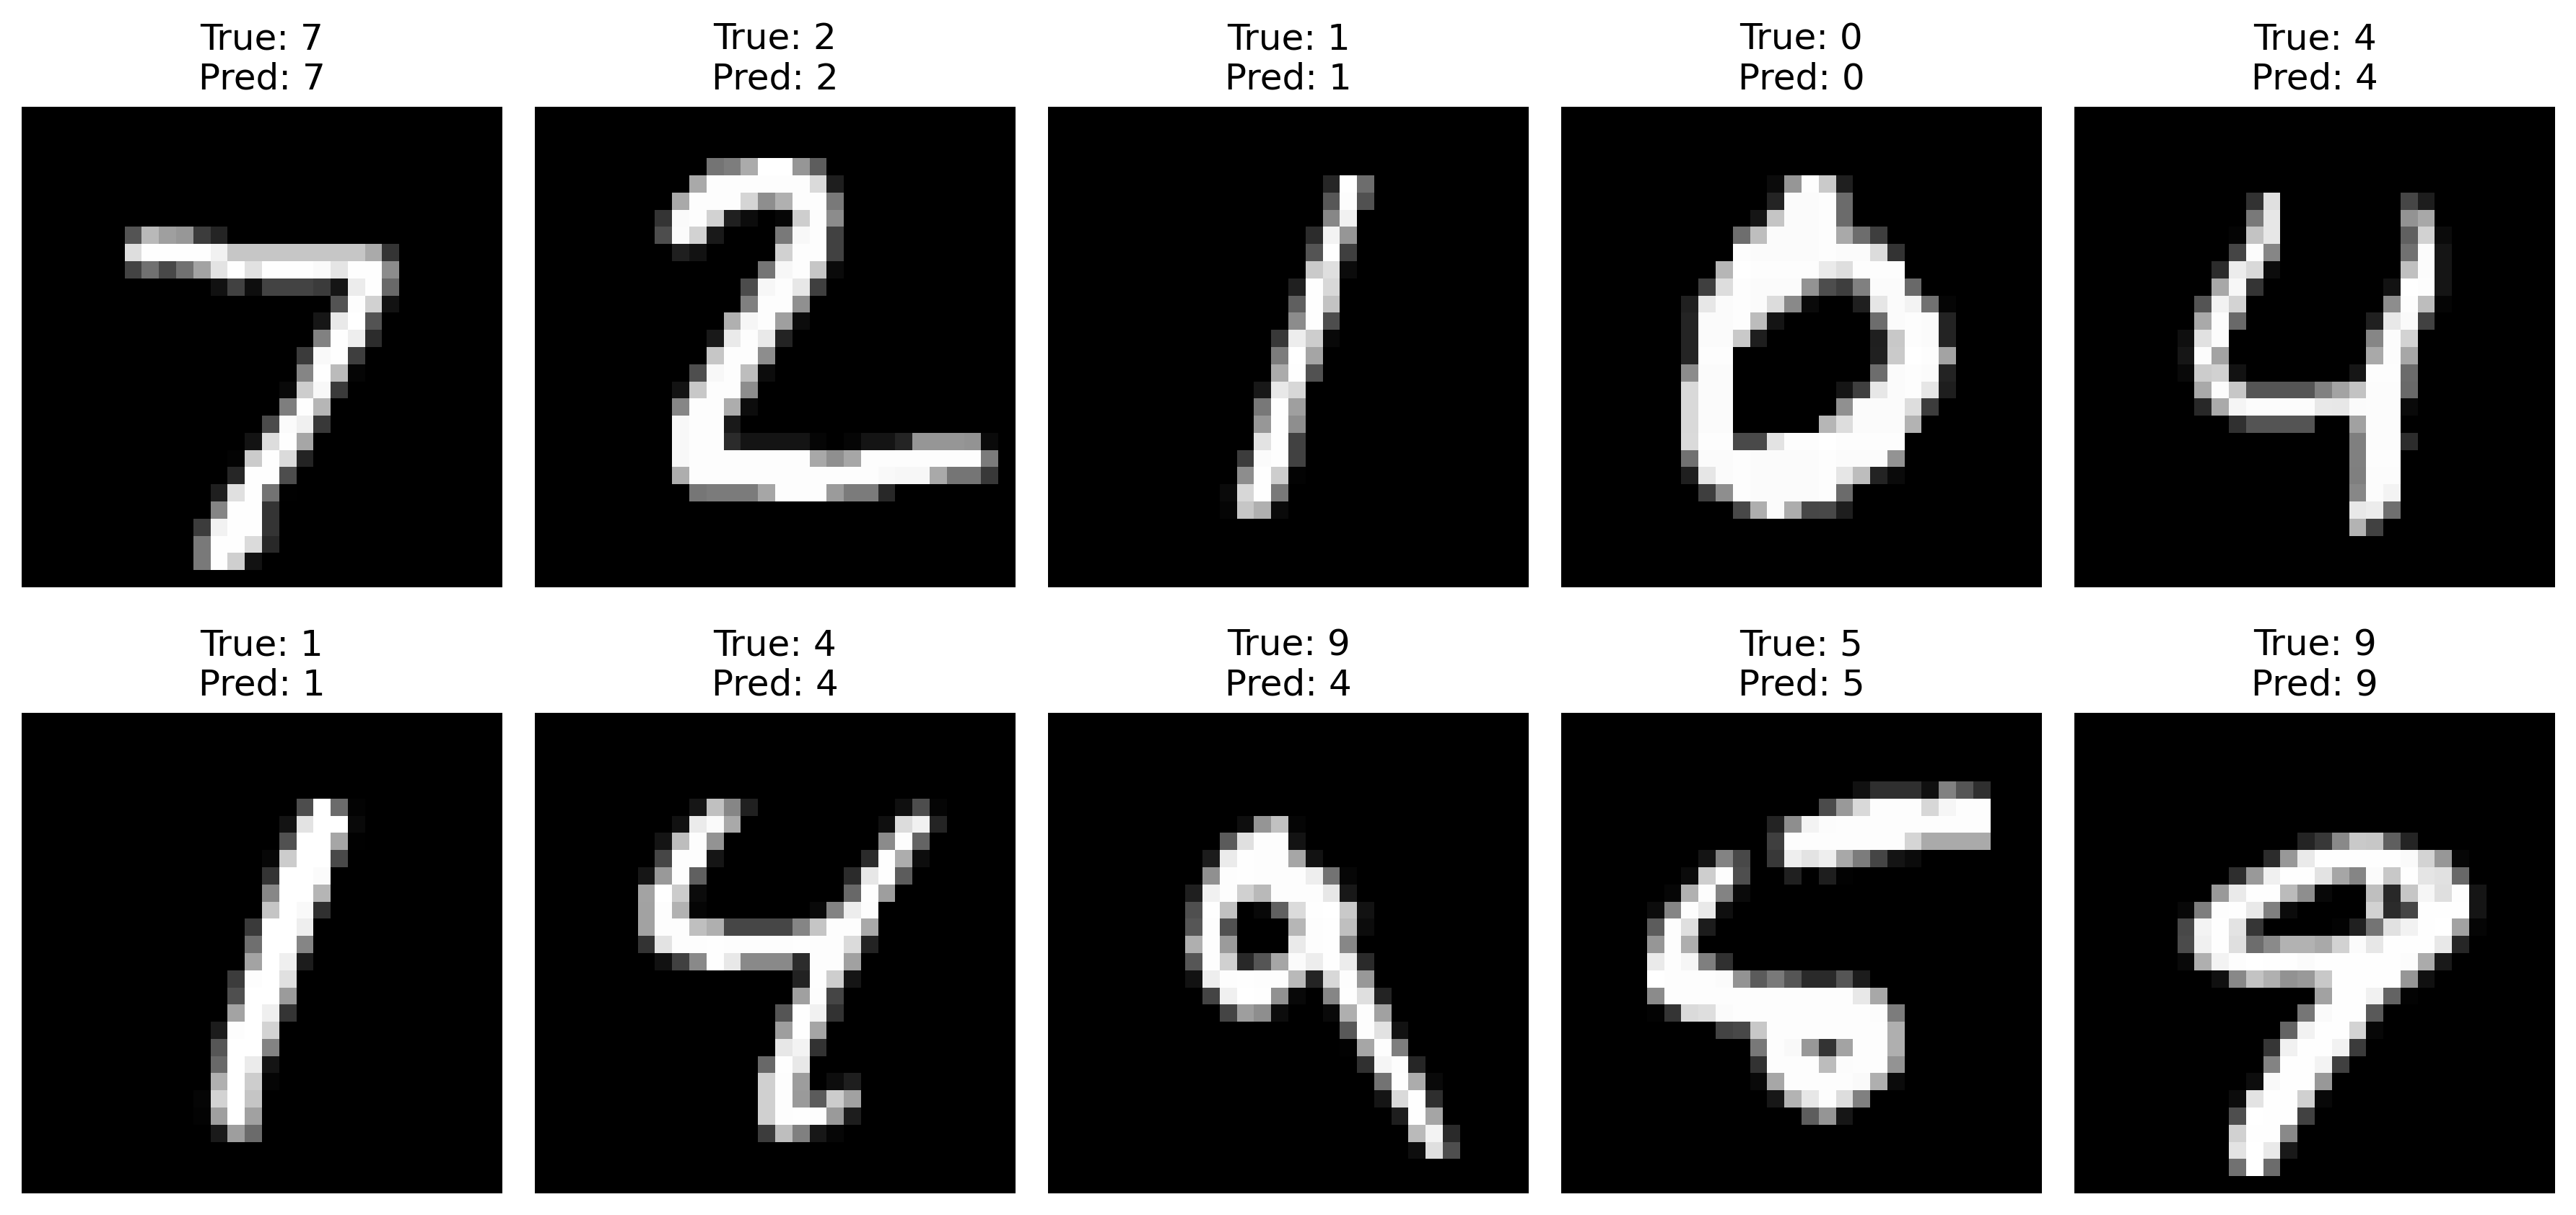

The script that saved this image:
import numpy as np
import matplotlib.pyplot as plt
import tensorflow as tf

# Load the fine-tuned model
model = tf.keras.models.load_model("mnist_fine_tuned_model.keras")

# Load MNIST test data
(_, _), (x_test, y_test) = tf.keras.datasets.mnist.load_data()

# Keep original images for display
x_display = x_test.copy()

# Convert grayscale to RGB
x_test = np.stack([x_test] * 3, axis=-1)

# Resize to 32x32
x_test = tf.image.resize(x_test, [32, 32])

# Preprocess for MobileNetV2
x_test = (x_test / 127.5) - 1.0

# Predict classes
predictions = model.predict(x_test)
y_pred = np.argmax(predictions, axis=1)

# Show first 10 test images
plt.figure(figsize=(12, 6))

for i in range(10):
    plt.subplot(2, 5, i + 1)
    plt.imshow(x_display[i], cmap="gray")
    plt.title(f"True: {y_test[i]}\nPred: {y_pred[i]}")
    plt.axis("off")

plt.tight_layout()
plt.savefig("sample_predictions.png", dpi=300, bbox_inches="tight")
plt.show()
